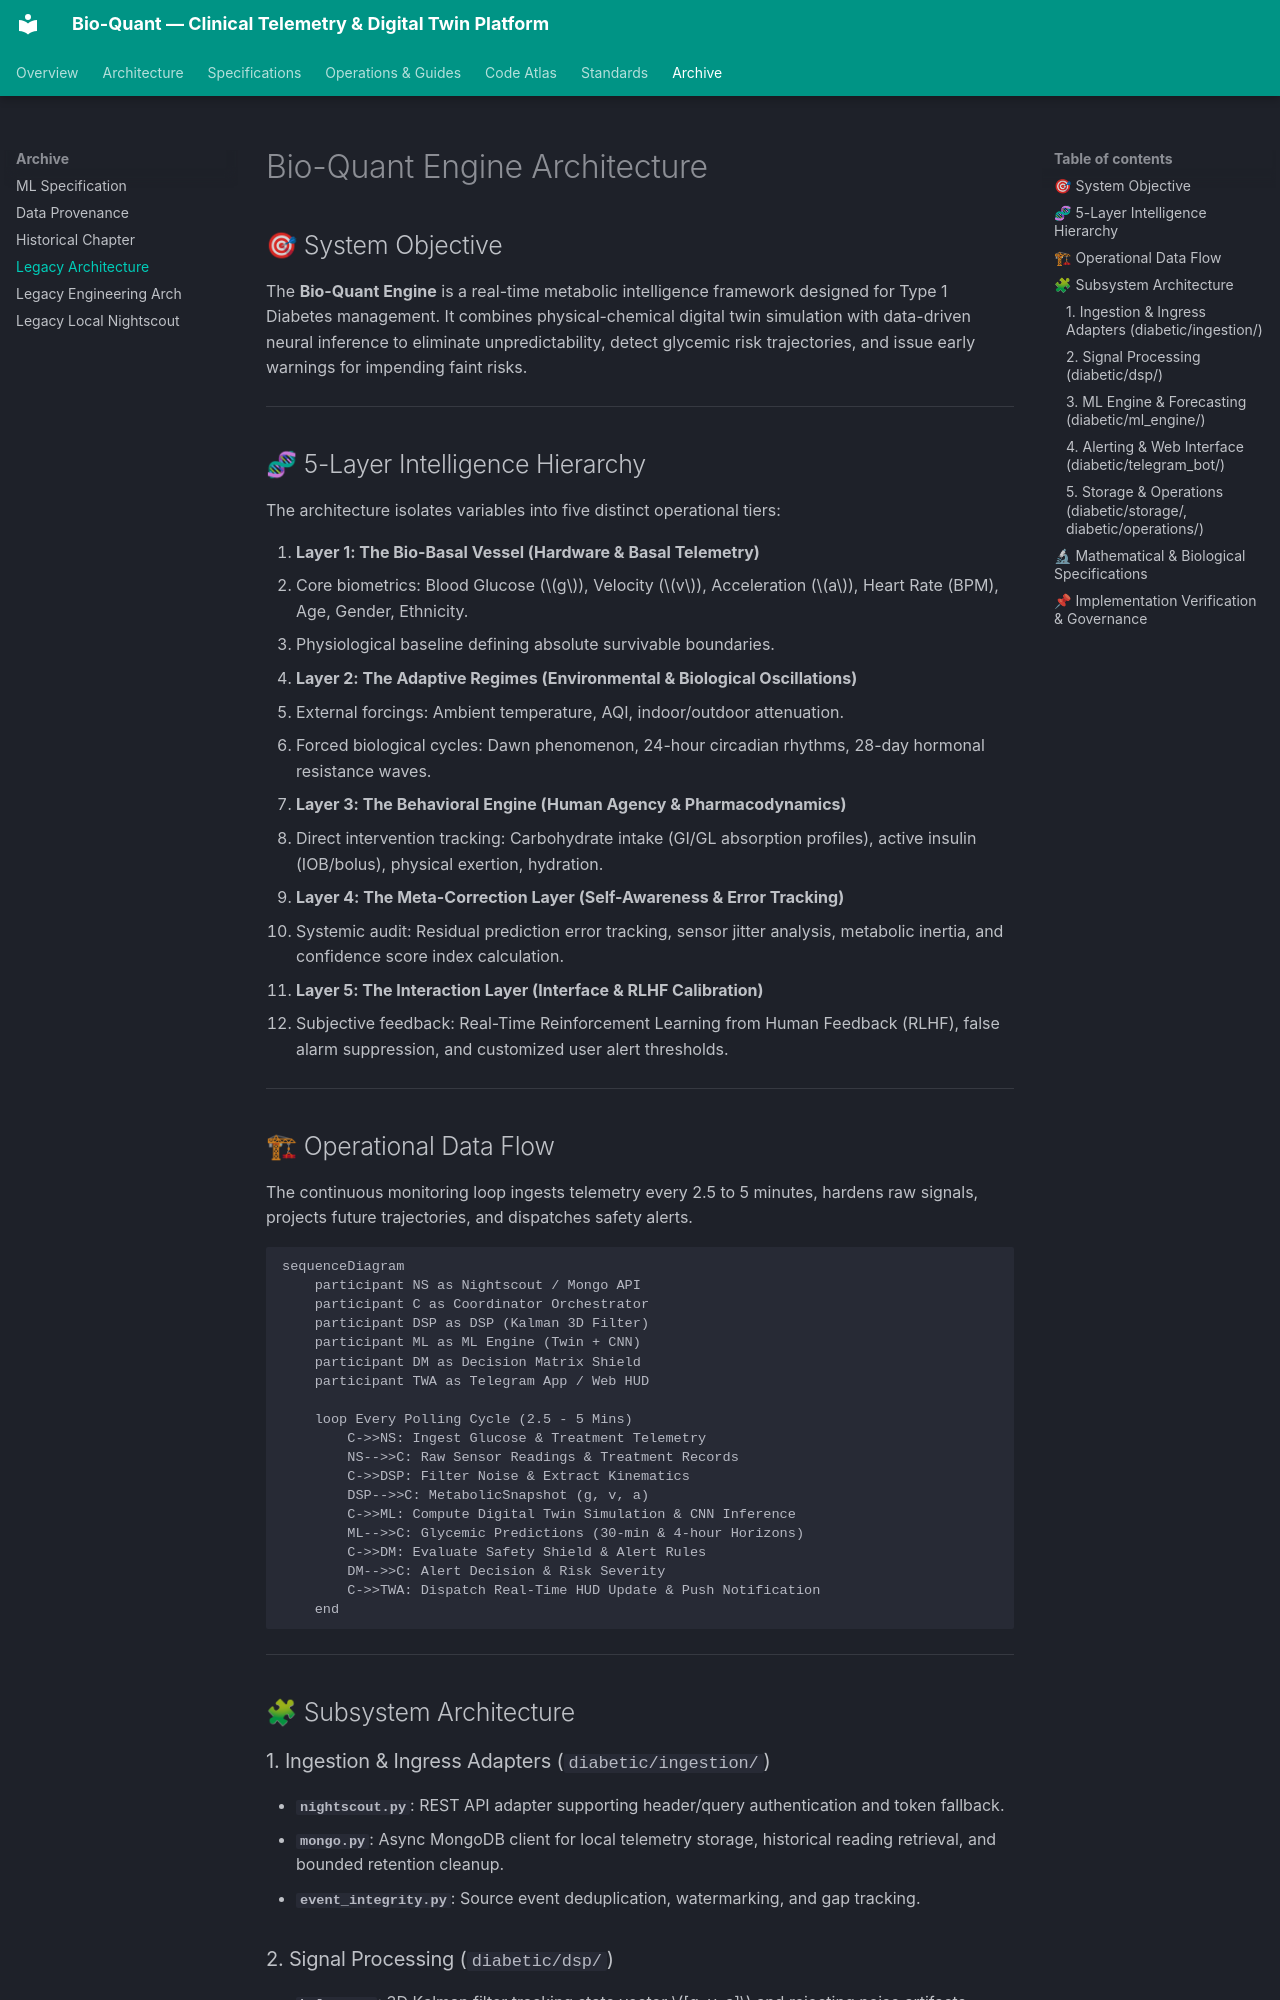

repository: vgbn2/diabetic · page: architecture/index.html · generator: mkdocs

# Bio-Quant Engine Architecture

## 🎯 System Objective

The **Bio-Quant Engine** is a real-time metabolic intelligence framework designed for Type 1 Diabetes management. It combines physical-chemical digital twin simulation with data-driven neural inference to eliminate unpredictability, detect glycemic risk trajectories, and issue early warnings for impending faint risks.

---

## 🧬 5-Layer Intelligence Hierarchy

The architecture isolates variables into five distinct operational tiers:

1. **Layer 1: The Bio-Basal Vessel (Hardware & Basal Telemetry)**
   - Core biometrics: Blood Glucose ($g$), Velocity ($v$), Acceleration ($a$), Heart Rate (BPM), Age, Gender, Ethnicity.
   - Physiological baseline defining absolute survivable boundaries.

2. **Layer 2: The Adaptive Regimes (Environmental & Biological Oscillations)**
   - External forcings: Ambient temperature, AQI, indoor/outdoor attenuation.
   - Forced biological cycles: Dawn phenomenon, 24-hour circadian rhythms, 28-day hormonal resistance waves.

3. **Layer 3: The Behavioral Engine (Human Agency & Pharmacodynamics)**
   - Direct intervention tracking: Carbohydrate intake (GI/GL absorption profiles), active insulin (IOB/bolus), physical exertion, hydration.

4. **Layer 4: The Meta-Correction Layer (Self-Awareness & Error Tracking)**
   - Systemic audit: Residual prediction error tracking, sensor jitter analysis, metabolic inertia, and confidence score index calculation.

5. **Layer 5: The Interaction Layer (Interface & RLHF Calibration)**
   - Subjective feedback: Real-Time Reinforcement Learning from Human Feedback (RLHF), false alarm suppression, and customized user alert thresholds.

---

## 🏗 Operational Data Flow

The continuous monitoring loop ingests telemetry every 2.5 to 5 minutes, hardens raw signals, projects future trajectories, and dispatches safety alerts.

```mermaid
sequenceDiagram
    participant NS as Nightscout / Mongo API
    participant C as Coordinator Orchestrator
    participant DSP as DSP (Kalman 3D Filter)
    participant ML as ML Engine (Twin + CNN)
    participant DM as Decision Matrix Shield
    participant TWA as Telegram App / Web HUD

    loop Every Polling Cycle (2.5 - 5 Mins)
        C->>NS: Ingest Glucose & Treatment Telemetry
        NS-->>C: Raw Sensor Readings & Treatment Records
        C->>DSP: Filter Noise & Extract Kinematics
        DSP-->>C: MetabolicSnapshot (g, v, a)
        C->>ML: Compute Digital Twin Simulation & CNN Inference
        ML-->>C: Glycemic Predictions (30-min & 4-hour Horizons)
        C->>DM: Evaluate Safety Shield & Alert Rules
        DM-->>C: Alert Decision & Risk Severity
        C->>TWA: Dispatch Real-Time HUD Update & Push Notification
    end
```

---

## 🧩 Subsystem Architecture

### 1. Ingestion & Ingress Adapters (`diabetic/ingestion/`)
- **`nightscout.py`**: REST API adapter supporting header/query authentication and token fallback.
- **`mongo.py`**: Async MongoDB client for local telemetry storage, historical reading retrieval, and bounded retention cleanup.
- **`event_integrity.py`**: Source event deduplication, watermarking, and gap tracking.
